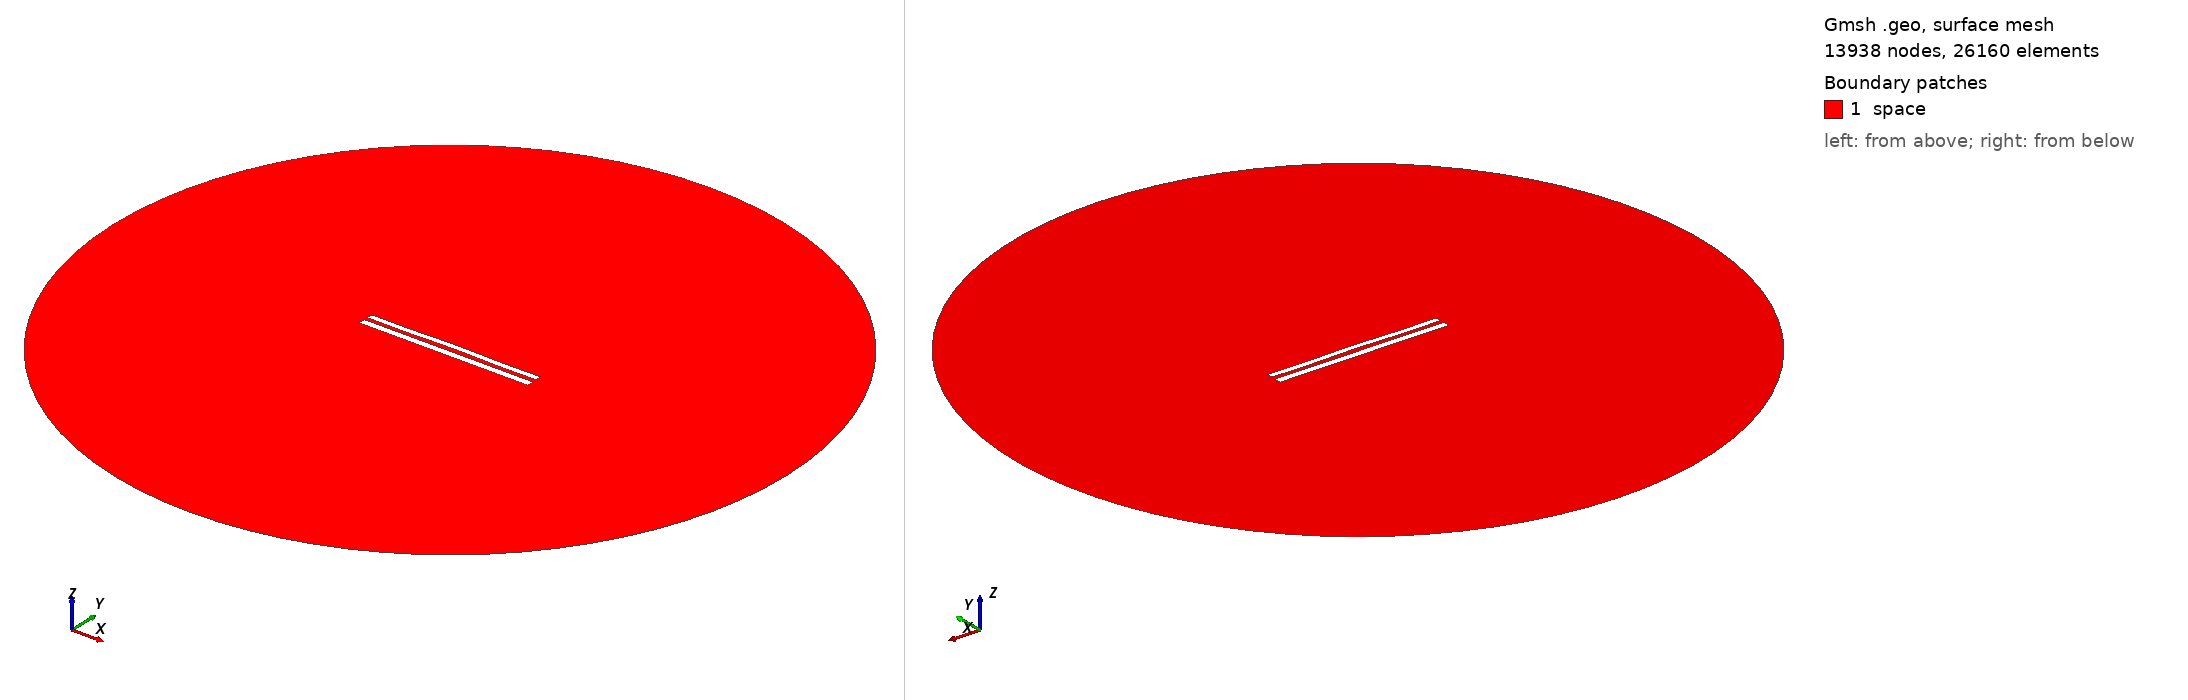

Gmsh geometry script, surface-meshed: 13938 nodes, 26160 surface elements. Boundary patches (legend numbers): 1 space. Left view from above one corner, right view from below the opposite corner. Legend entries are the model's physical surfaces. The drawing asked Gmsh for element sizes between 1% and 20% of the model's largest extent; the script's own settings can give other sizes.

=== 8736.geo (drawn) ===
//---------------------------------------
// Geometry kernel
//---------------------------------------

SetFactory("OpenCASCADE");



//---------------------------------------
// Parameters of the geometry
//---------------------------------------

// Overetch of the upper plate
overetch = 0.25;

// Distance between the plates
distance = 2.25;

// Discretization over the x axis (for the deformation)
nx = 50; 

// Length of the plate
L = 100 - overetch; 

// Number of modes
n = 4; 

// 1st mode coefficient
coeff(1) = 0.15;
beta(1) = 0.596864 * 3.1415926535 / L;

// 2nd mode coefficient
coeff(2) = 0.15;
beta(2) = 1.49418 * 3.1415926535 / L;

// 3rd mode coefficient
coeff(3) = 0.0;
beta(3) = 2.50025 * 3.1415926535 / L;

// 4th mode coefficient
coeff(4) = -0.15;
beta(4) = 3.49999 * 3.1415926535 / L;



//---------------------------------------
// Upper plate (deformed rectangle)
//---------------------------------------

// Coordiantes of the upper plate
xmin = -50;
xmax = 50 - overetch;

// Height of the upper plate
yheight = 4 - 2 * overetch;

// Indexes of the points
UpperID[] = {};
LowerID[] = {};
LeftID[] = {};
RightID[] = {};

// Point index
p = 1;

// Horizontal edges
For i In {1:nx}
    x = xmin + (i-1)*(xmax - xmin)/(nx-1);

    y_bottom = distance / 2 + overetch;
    For j In {1:n}
        C = (Cosh(beta(j)*L) + Cos(beta(j)*L)) / (Sinh(beta(j)*L) + Sin(beta(j)*L));
        y_bottom  = y_bottom + coeff(j) * (Cosh(beta(j)*(x+50)) - Cos(beta(j)*(x+50)) - C * (Sinh(beta(j)*(x+50)) - Sin(beta(j)*(x+50))));
    EndFor

    y_top = y_bottom + yheight;

    Point(p) = {x, y_top, 0, 1.0};
    UpperID[i] = p;
    p = p + 1;

    Point(p) = {x, y_bottom, 0, 1.0};
    LowerID[i] = p;
    p = p + 1;
EndFor

// Create point lists
UpperPts[] = {}; LowerPts[] = {};
For i In {1:nx}
  UpperPts[] += {UpperID[i]};
  LowerPts[] += {LowerID[i]};
EndFor

// Build splines
Spline(1) = {UpperPts[]};
Spline(2) = {LowerPts[]};
Line(3) = {LowerPts[nx-1], UpperPts[nx-1]};
Line(4) = {LowerPts[0], UpperPts[0]};

// Build the plane surface
Curve Loop(1) = {2, 3, -1, -4};
Plane Surface(1) = {1};



//---------------------------------------
// Lower plate (rectangle)
//---------------------------------------

// Vertices
Point(1001) = {-50, -1, 0, 1.0};
Point(1002) = { 50, -1, 0, 1.0};
Point(1003) = { 50,  -5, 0, 1.0};
Point(1004) = {-50,  -5, 0, 1.0};

// Edges
Line(5) = {1001, 1002};
Line(6) = {1002, 1003};
Line(7) = {1003, 1004};
Line(8) = {1004, 1001};

// Plane surface
Line Loop(2) = {5, 6, 7, 8};
Plane Surface(2) = {2}; 



//---------------------------------------
// Outer (fictious) boundary
//---------------------------------------

// Points
Point(1005) = {0, 0, 0};       // Center
Point(1006) = {200, 0, 0};     // Start point
Point(1007) = {0, 200, 0};     // 90 degrees
Point(1008) = {-200, 0, 0};    // 180 degrees
Point(1009) = {0, -200, 0};    // 270 degrees

// Circle arcs (each needs start, center, end)
Circle(9) = {1006, 1005, 1007};
Circle(10) = {1007, 1005, 1008};
Circle(11) = {1008, 1005, 1009};
Circle(12) = {1009, 1005, 1006};

// Plane surface for the entire domain
Curve Loop(3) = {9, 10, 11, 12};
Surface(3) = {3};

// Subtract the plates from the whole domain to obtain the actual domain where we want to solve the equations
BooleanDifference{ Surface{3}; Delete; }{ Surface{1}; Surface{2}; Delete; }




//---------------------------------------
// Transfinite Lines/Curves
//---------------------------------------

// Set the number of points on the boundaries
r = 7;

// Plates
Transfinite Curve {1, 2} = 50*r Using Progression 1;
Transfinite Curve {3, 4} = 2*r Using Progression 1;
Transfinite Line {5, 7} = 50*r Using Progression 1;
Transfinite Line {6, 8} = 2*r Using Progression 1;

// Outer boundary
Transfinite Line {9, 10, 11, 12} = 20 Using Progression 1;



//---------------------------------------
// Physical groups
//---------------------------------------                

// Physical curves (boundaries)
Physical Line("force_segment", 10) = {2};
Physical Line("upper_plate", 11) = {1, 3, 4};
Physical Line("lower_plate", 12) = {5, 6, 7, 8};
Physical Line("boundary", 20) = {9, 10, 11, 12};

// Physical Surfaces
Physical Surface("space", 30) = {3};



//---------------------------------------
// 6. Generate the Mesh
//---------------------------------------

// 2D mesh generation
Mesh 2;
